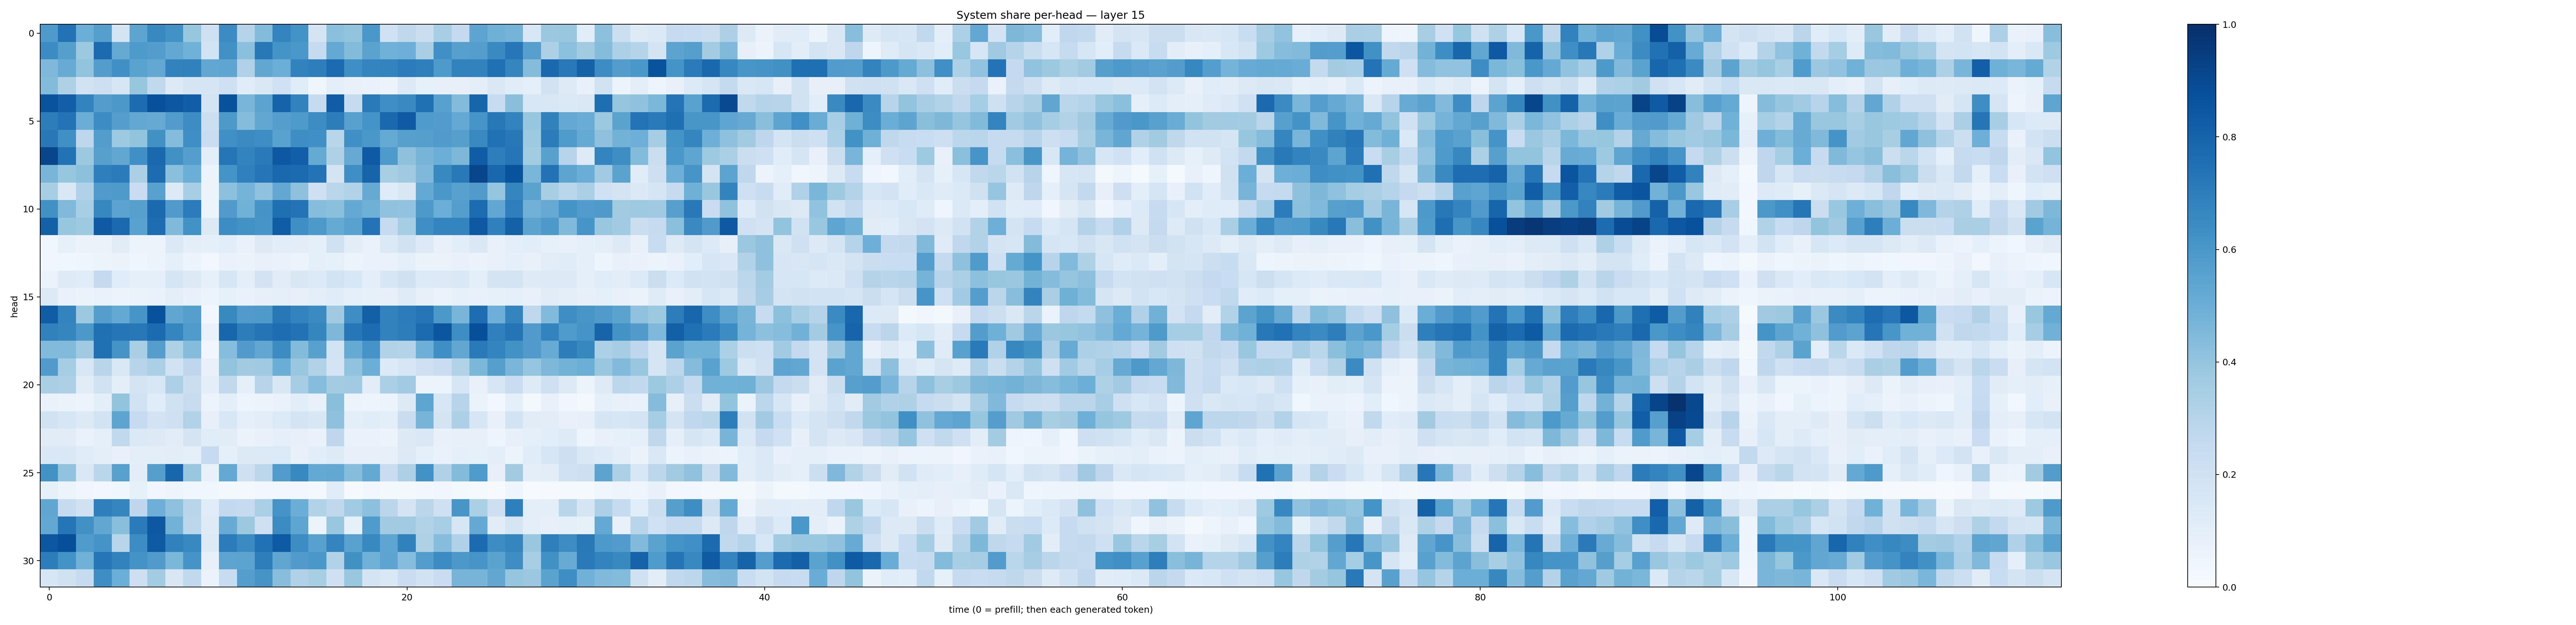

The table this chart was drawn from, first rows:
0.5867947, 0.7436696, 0.49671584, 0.56626296, 0.17837152, 0.541038, 0.65768063, 0.6231598, 0.39268267, 0.20546636, 0.64516354, 0.29869762, 0.43816027, 0.67282677, 0.6180727, 0.17544673, 0.4208709, 0.3985197, 0.59858274, 0.20045, 0.26967424, 0.22325212, 0.3457446, 0.25225288
0.6458, 0.5651, 0.3754, 0.7715, 0.5128, 0.5871, 0.5707, 0.5243, 0.4883, 0.1865, 0.6272, 0.4205, 0.722, 0.616, 0.6003, 0.245, 0.52, 0.4384, 0.5476, 0.4852, 0.4957, 0.3359, 0.6315, 0.5596
0.4504, 0.5091, 0.3993, 0.5707, 0.6308, 0.5504, 0.5245, 0.6835, 0.687, 0.5299, 0.5353, 0.3196, 0.5297, 0.4998, 0.6836, 0.6957, 0.77, 0.6357, 0.6732, 0.6761, 0.7051, 0.6945, 0.5876, 0.6831
0.4408, 0.3222, 0.1907, 0.2142, 0.1625, 0.3919, 0.2624, 0.1287, 0.1651, 0.1687, 0.2069, 0.1146, 0.1446, 0.2011, 0.1162, 0.04264, 0.1012, 0.07301, 0.06803, 0.05707, 0.1258, 0.08514, 0.08042, 0.0801
0.8638, 0.8191, 0.6788, 0.5711, 0.5967, 0.767, 0.8769, 0.8487, 0.8233, 0.1753, 0.8687, 0.4652, 0.5455, 0.8043, 0.68, 0.2461, 0.8262, 0.2456, 0.711, 0.635, 0.6539, 0.7519, 0.557, 0.4399
0.703, 0.7409, 0.5028, 0.6427, 0.5668, 0.5243, 0.5149, 0.5772, 0.6442, 0.2172, 0.5917, 0.4358, 0.5292, 0.5702, 0.5865, 0.6424, 0.7011, 0.5563, 0.6148, 0.7787, 0.8387, 0.5835, 0.5773, 0.52
0.7196, 0.6313, 0.2767, 0.5715, 0.3746, 0.4005, 0.6288, 0.4345, 0.6348, 0.2291, 0.6304, 0.6502, 0.6393, 0.5539, 0.6386, 0.6315, 0.2907, 0.6312, 0.5986, 0.519, 0.5606, 0.5648, 0.58, 0.5637
0.9154, 0.7455, 0.376, 0.5613, 0.5281, 0.629, 0.7844, 0.6253, 0.5685, 0.0969, 0.728, 0.6794, 0.7138, 0.8475, 0.8172, 0.5185, 0.3231, 0.5125, 0.8347, 0.5895, 0.4102, 0.4709, 0.4979, 0.4544
0.4657, 0.392, 0.4145, 0.6953, 0.7099, 0.335, 0.7671, 0.4182, 0.4963, 0.06078, 0.6144, 0.6888, 0.73, 0.7786, 0.7707, 0.74, 0.1733, 0.6336, 0.8007, 0.3431, 0.3682, 0.4503, 0.6567, 0.7167
0.3429, 0.1411, 0.3199, 0.5796, 0.5864, 0.2275, 0.5548, 0.1309, 0.3472, 0.0528, 0.4174, 0.4741, 0.4101, 0.5259, 0.4136, 0.2062, 0.2861, 0.3097, 0.5151, 0.1185, 0.1513, 0.5229, 0.6007, 0.5559
0.6259, 0.4469, 0.3465, 0.6612, 0.5438, 0.5607, 0.7735, 0.5792, 0.7065, 0.05175, 0.5803, 0.4852, 0.6127, 0.7566, 0.7406, 0.4302, 0.4206, 0.5226, 0.491, 0.4067, 0.4041, 0.5923, 0.4996, 0.5677
0.8112, 0.3915, 0.3735, 0.8372, 0.7752, 0.5527, 0.7634, 0.4469, 0.6221, 0.13, 0.6409, 0.6214, 0.6075, 0.8275, 0.6352, 0.5911, 0.5168, 0.5517, 0.7401, 0.2495, 0.3539, 0.6332, 0.6748, 0.6732
0.03683, 0.08562, 0.06505, 0.06334, 0.1126, 0.05647, 0.05549, 0.1368, 0.09909, 0.0878, 0.1081, 0.06735, 0.1302, 0.1081, 0.1049, 0.09259, 0.1982, 0.1046, 0.06852, 0.1374, 0.1893, 0.1256, 0.07507, 0.109
0.03239, 0.03521, 0.04632, 0.05268, 0.06541, 0.04377, 0.0551, 0.08849, 0.05176, 0.03026, 0.06751, 0.06537, 0.07392, 0.06715, 0.06102, 0.08648, 0.08579, 0.06048, 0.06653, 0.06941, 0.08884, 0.0654, 0.06377, 0.0711
0.06507, 0.1215, 0.1133, 0.2533, 0.1137, 0.09259, 0.09102, 0.1683, 0.1275, 0.08402, 0.1568, 0.1008, 0.1808, 0.1123, 0.1515, 0.1337, 0.1857, 0.1545, 0.09629, 0.1576, 0.1964, 0.1344, 0.1301, 0.1415
0.1285, 0.06816, 0.06625, 0.06835, 0.05574, 0.06311, 0.06722, 0.09591, 0.07412, 0.06127, 0.08547, 0.06769, 0.08183, 0.09172, 0.08079, 0.1001, 0.1171, 0.09321, 0.08534, 0.0809, 0.1182, 0.0784, 0.06407, 0.08366
0.8275, 0.6767, 0.378, 0.5691, 0.5205, 0.6086, 0.87, 0.535, 0.5639, 0.0299, 0.6596, 0.5816, 0.5888, 0.7212, 0.6789, 0.6487, 0.3686, 0.6379, 0.8143, 0.6822, 0.7059, 0.7298, 0.5947, 0.4672
0.6864, 0.6714, 0.5971, 0.7534, 0.7289, 0.7202, 0.7713, 0.6719, 0.585, 0.06928, 0.7897, 0.7024, 0.7381, 0.7625, 0.746, 0.6715, 0.4532, 0.7259, 0.7667, 0.6831, 0.6994, 0.7709, 0.8553, 0.6386
0.4442, 0.4424, 0.3709, 0.7502, 0.6099, 0.3375, 0.5693, 0.3241, 0.4354, 0.03321, 0.4306, 0.5791, 0.5278, 0.6451, 0.4375, 0.5553, 0.184, 0.5159, 0.6112, 0.3122, 0.3079, 0.4925, 0.6335, 0.5295
0.5799, 0.3531, 0.1535, 0.2914, 0.1465, 0.294, 0.3337, 0.1936, 0.2746, 0.07777, 0.4001, 0.3616, 0.3675, 0.5038, 0.3889, 0.3137, 0.1783, 0.4033, 0.4975, 0.1345, 0.1619, 0.2087, 0.2285, 0.3133
0.3391, 0.3276, 0.1125, 0.1919, 0.1012, 0.173, 0.1562, 0.3273, 0.2214, 0.09555, 0.2639, 0.08734, 0.2961, 0.151, 0.3487, 0.4297, 0.356, 0.3672, 0.1052, 0.3341, 0.3645, 0.05343, 0.06086, 0.1587
0.06793, 0.0657, 0.05205, 0.09433, 0.4001, 0.194, 0.1134, 0.1964, 0.2374, 0.05606, 0.09821, 0.04825, 0.0579, 0.06811, 0.1079, 0.07052, 0.4234, 0.05173, 0.04991, 0.05855, 0.1328, 0.5353, 0.1627, 0.2938
0.1917, 0.1628, 0.1325, 0.1848, 0.5394, 0.2476, 0.1832, 0.2044, 0.313, 0.08031, 0.1541, 0.08702, 0.1037, 0.1343, 0.1775, 0.1515, 0.4117, 0.09806, 0.1159, 0.09956, 0.2283, 0.4715, 0.1739, 0.325
0.1128, 0.1104, 0.0697, 0.0905, 0.2642, 0.1384, 0.1296, 0.1119, 0.1739, 0.1163, 0.1097, 0.06321, 0.07564, 0.09207, 0.07942, 0.06977, 0.2763, 0.06748, 0.06703, 0.05728, 0.1296, 0.1425, 0.07426, 0.0809
0.1409, 0.1453, 0.1152, 0.09589, 0.07477, 0.09505, 0.1005, 0.1018, 0.08845, 0.25, 0.09029, 0.1324, 0.1251, 0.1328, 0.07234, 0.1062, 0.124, 0.07928, 0.0814, 0.07955, 0.1295, 0.08811, 0.06674, 0.08679
0.6235, 0.4033, 0.1469, 0.2853, 0.5581, 0.1037, 0.5653, 0.7907, 0.3903, 0.07485, 0.5234, 0.2087, 0.2798, 0.5771, 0.6592, 0.5203, 0.5263, 0.4315, 0.5229, 0.2292, 0.3267, 0.6235, 0.3171, 0.4403
0.08427, 0.05319, 0.03441, 0.02565, 0.03835, 0.08269, 0.03433, 0.04747, 0.03832, 0.03527, 0.01944, 0.02104, 0.02429, 0.02911, 0.02429, 0.02084, 0.1168, 0.01074, 0.02395, 0.0221, 0.02033, 0.02963, 0.03475, 0.01995
0.5342, 0.2434, 0.1981, 0.6917, 0.6711, 0.2742, 0.495, 0.4104, 0.2908, 0.1136, 0.26, 0.2476, 0.3328, 0.6117, 0.501, 0.3124, 0.272, 0.3664, 0.4172, 0.2846, 0.1774, 0.2845, 0.2086, 0.6023
0.5267, 0.7313, 0.6253, 0.5286, 0.4233, 0.7088, 0.8447, 0.4774, 0.2808, 0.1239, 0.5097, 0.3786, 0.2105, 0.6454, 0.537, 0.05217, 0.3884, 0.08463, 0.5851, 0.3614, 0.3668, 0.3125, 0.3476, 0.1611
0.8504, 0.8797, 0.5828, 0.6124, 0.2893, 0.6445, 0.8332, 0.6843, 0.6569, 0.1315, 0.7057, 0.6516, 0.7498, 0.8341, 0.6438, 0.5567, 0.6725, 0.552, 0.6587, 0.5367, 0.6845, 0.3208, 0.433, 0.319
0.7019, 0.6201, 0.4864, 0.7283, 0.6808, 0.618, 0.5789, 0.4599, 0.612, 0.08047, 0.5415, 0.5436, 0.6972, 0.5335, 0.58, 0.5997, 0.3147, 0.6281, 0.488, 0.5419, 0.4325, 0.5737, 0.6476, 0.5944
0.1583, 0.198, 0.2441, 0.6377, 0.4996, 0.2144, 0.3562, 0.1515, 0.2628, 0.06503, 0.238, 0.5694, 0.6119, 0.4261, 0.3169, 0.3428, 0.2105, 0.3867, 0.1748, 0.1454, 0.2303, 0.1925, 0.2276, 0.4706
